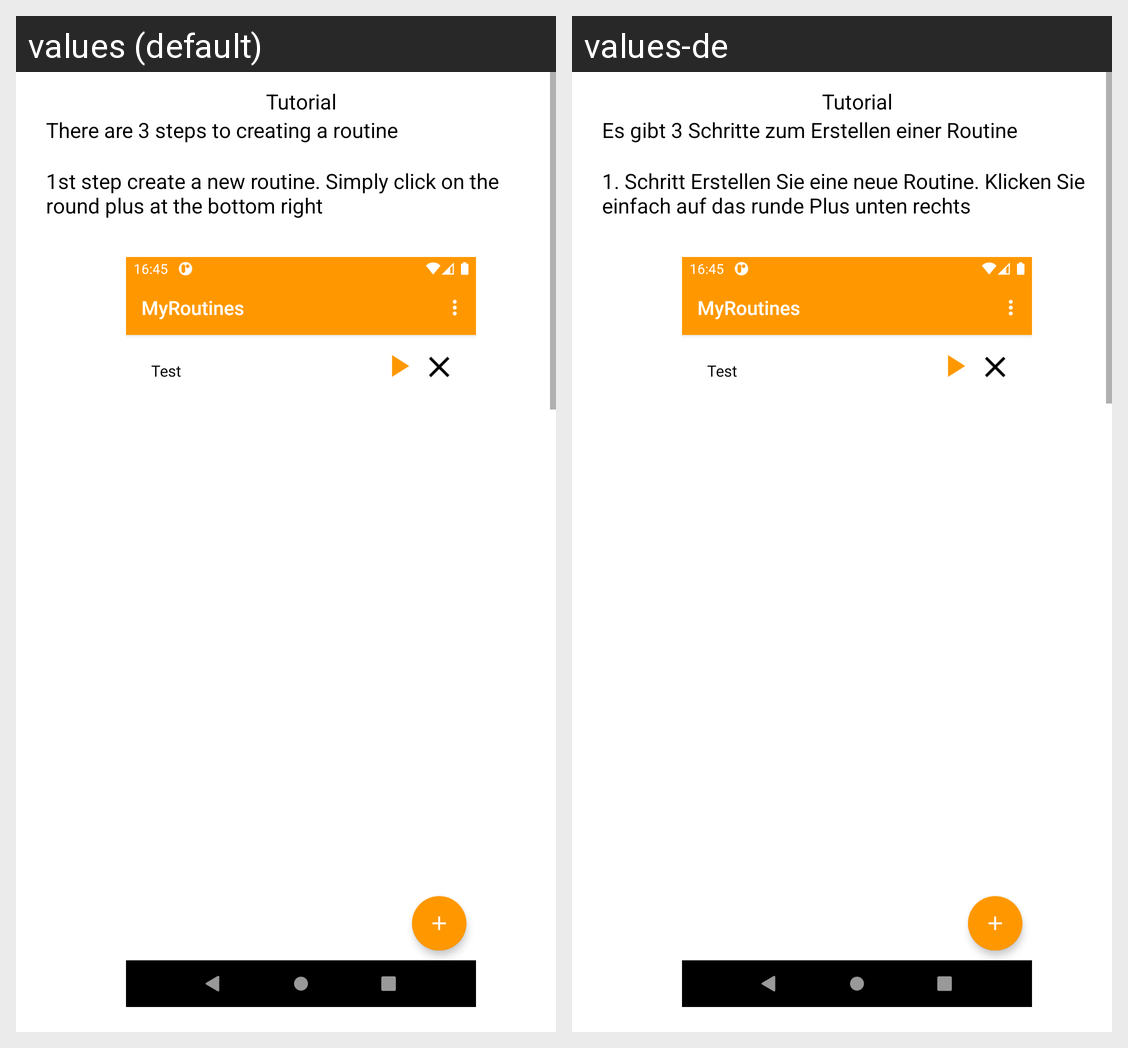

Strings drawn on this Android screen and how each of the app's shown locales translates them:
Android screen res/layout/activity_tutorial.xml rendered under 2 locales, left to right: values (default), values-de. Device: Nexus 5 (rendered at 1080×1920; each locale shown at half size, 540×960, under a caption strip naming it); theme AppTheme.
Strings drawn on this screen, with the default value and each locale's value (text and hints the layout hard-codes, and strings that could not be matched under every locale, appear in the picture but are not listed):

StepsOfRoutine
  values: There are 3 steps to creating a routine
  values-de: Es gibt 3 Schritte zum Erstellen einer Routine

TutorialStep1
  values: 1st step create a new routine. Simply click on the round plus at the bottom right
  values-de: 1. Schritt Erstellen Sie eine neue Routine. Klicken Sie einfach auf das runde Plus unten rechts
